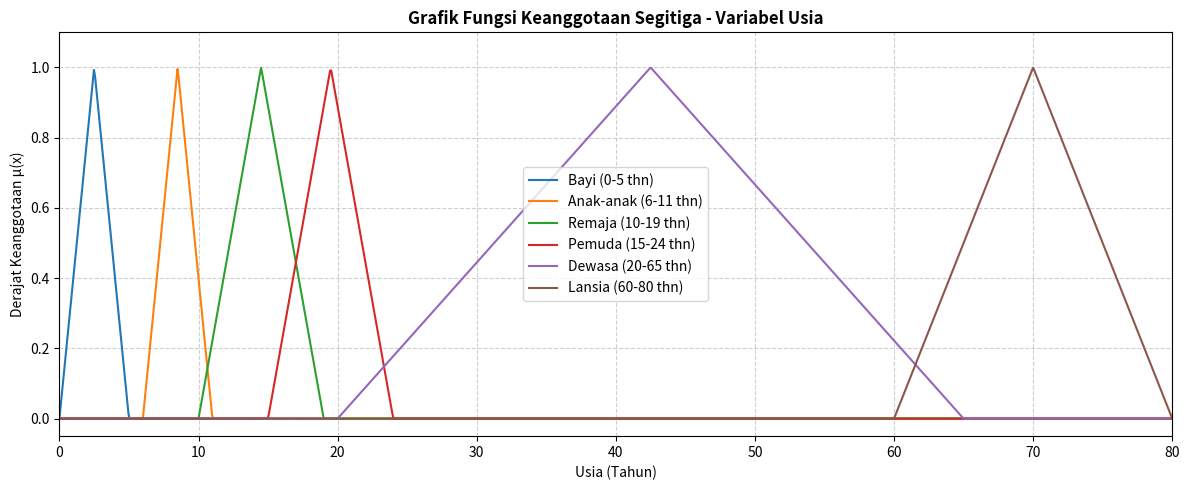

The script that saved this image:
import numpy as np
import matplotlib.pyplot as plt

def mu_bayi(x):
    if x < 0 or x > 5: return 0.0
    elif 0 <= x <= 2.5: return x / 2.5
    else: return (5 - x) / 2.5

def mu_anak(x):
    if x < 6 or x > 11: return 0.0
    elif 6 <= x <= 8.5: return (x - 6) / 2.5
    else: return (11 - x) / 2.5

def mu_remaja(x):
    if x < 10 or x > 19: return 0.0
    elif 10 <= x <= 14.5: return (x - 10) / 4.5
    else: return (19 - x) / 4.5

def mu_pemuda(x):
    if x < 15 or x > 24: return 0.0
    elif 15 <= x <= 19.5: return (x - 15) / 4.5
    else: return (24 - x) / 4.5

def mu_dewasa(x):
    if x < 20 or x > 65: return 0.0
    elif 20 <= x <= 42.5: return (x - 20) / 22.5
    else: return (65 - x) / 22.5

def mu_lansia(x):
    if x < 60 or x > 80: return 0.0
    elif 60 <= x <= 70: return (x - 60) / 10.0
    else: return (80 - x) / 10.0


domain_x = np.linspace(0, 80, 1000)

plt.figure(figsize=(12, 5))
plt.plot(domain_x, [mu_bayi(x) for x in domain_x], label='Bayi (0-5 thn)')
plt.plot(domain_x, [mu_anak(x) for x in domain_x], label='Anak-anak (6-11 thn)')
plt.plot(domain_x, [mu_remaja(x) for x in domain_x], label='Remaja (10-19 thn)')
plt.plot(domain_x, [mu_pemuda(x) for x in domain_x], label='Pemuda (15-24 thn)')
plt.plot(domain_x, [mu_dewasa(x) for x in domain_x], label='Dewasa (20-65 thn)')
plt.plot(domain_x, [mu_lansia(x) for x in domain_x], label='Lansia (60-80 thn)')

plt.title('Grafik Fungsi Keanggotaan Segitiga - Variabel Usia', fontsize=12, fontweight='bold')
plt.xlabel('Usia (Tahun)')
plt.ylabel('Derajat Keanggotaan μ(x)')
plt.xlim(0, 80)
plt.ylim(-0.05, 1.1)
plt.grid(True, linestyle='--', alpha=0.6)
plt.legend()
plt.tight_layout()

plt.show()
